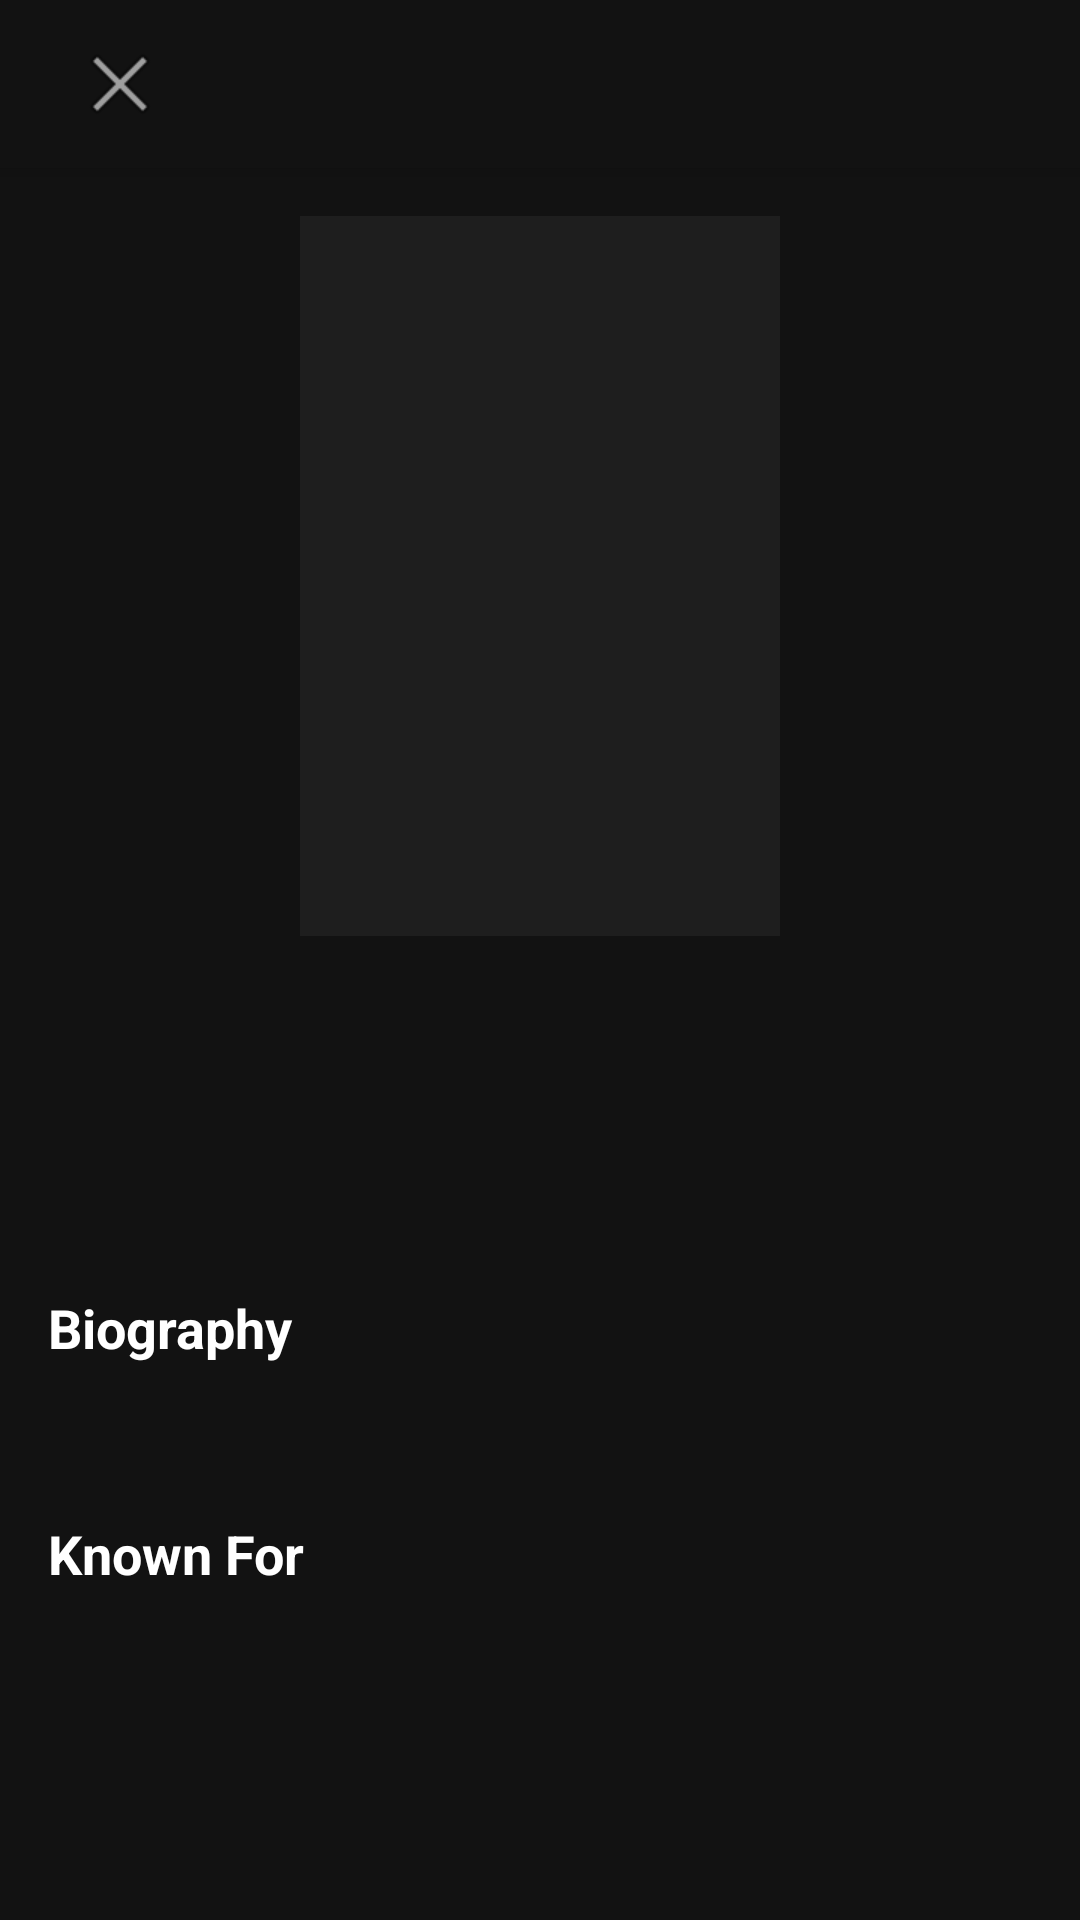

Here is an Android app screen rendered from its layout file. Give the layout XML and the strings, colors and styles it references.
<!-- AndroidManifest.xml: application theme Theme.MoviesApp -->
<!-- res/layout/fragment_person_detail.xml -->
<?xml version="1.0" encoding="utf-8"?>
<androidx.coordinatorlayout.widget.CoordinatorLayout
    xmlns:android="http://schemas.android.com/apk/res/android"
    xmlns:app="http://schemas.android.com/apk/res-auto"
    xmlns:tools="http://schemas.android.com/tools"
    android:layout_width="match_parent"
    android:layout_height="match_parent"
    android:background="@color/dark_background"
    tools:context=".ui.detail.PersonDetailFragment">

    <com.google.android.material.appbar.AppBarLayout
        android:id="@+id/appbar"
        android:layout_width="match_parent"
        android:layout_height="wrap_content"
        android:background="@android:color/transparent"
        android:theme="@style/ThemeOverlay.MaterialComponents.Dark.ActionBar">

        <androidx.appcompat.widget.Toolbar
            android:id="@+id/toolbar"
            android:layout_width="match_parent"
            android:layout_height="?attr/actionBarSize"
            android:background="@color/dark_background"
            app:popupTheme="@style/ThemeOverlay.MaterialComponents.Light">

            <ImageButton
                android:id="@+id/back_button"
                android:layout_width="wrap_content"
                android:layout_height="wrap_content"
                android:background="?attr/selectableItemBackgroundBorderless"
                android:padding="8dp"
                android:src="@android:drawable/ic_menu_close_clear_cancel"
                android:contentDescription="Back button" />

        </androidx.appcompat.widget.Toolbar>
    </com.google.android.material.appbar.AppBarLayout>

    <androidx.core.widget.NestedScrollView
        android:layout_width="match_parent"
        android:layout_height="match_parent"
        android:background="@color/dark_background"
        app:layout_behavior="@string/appbar_scrolling_view_behavior">

        <androidx.constraintlayout.widget.ConstraintLayout
            android:layout_width="match_parent"
            android:layout_height="wrap_content"
            android:paddingBottom="24dp">

            <ProgressBar
                android:id="@+id/progress_bar"
                android:layout_width="wrap_content"
                android:layout_height="wrap_content"
                android:layout_margin="24dp"
                android:visibility="gone"
                app:layout_constraintBottom_toBottomOf="parent"
                app:layout_constraintEnd_toEndOf="parent"
                app:layout_constraintStart_toStartOf="parent"
                app:layout_constraintTop_toTopOf="parent" />

            <androidx.constraintlayout.widget.Group
                android:id="@+id/content_group"
                android:layout_width="wrap_content"
                android:layout_height="wrap_content"
                app:constraint_referenced_ids="iv_person_profile,tv_person_name,tv_person_department,tv_person_birthday,tv_biography_label,tv_person_biography,tv_known_for_label,rv_person_credits"
                tools:visibility="visible" />

            <ImageView
                android:id="@+id/iv_person_profile"
                android:layout_width="160dp"
                android:layout_height="240dp"
                android:layout_marginTop="16dp"
                android:scaleType="centerCrop"
                android:background="@color/dark_card"
                app:layout_constraintEnd_toEndOf="parent"
                app:layout_constraintStart_toStartOf="parent"
                app:layout_constraintTop_toTopOf="parent"
                tools:src="@tools:sample/avatars"
                android:contentDescription="Person profile" />

            <TextView
                android:id="@+id/tv_person_name"
                android:layout_width="0dp"
                android:layout_height="wrap_content"
                android:layout_marginStart="16dp"
                android:layout_marginTop="16dp"
                android:layout_marginEnd="16dp"
                android:textSize="24sp"
                android:textStyle="bold"
                android:textAlignment="center"
                android:textColor="@color/text_primary"
                app:layout_constraintEnd_toEndOf="parent"
                app:layout_constraintStart_toStartOf="parent"
                app:layout_constraintTop_toBottomOf="@+id/iv_person_profile"
                tools:text="Emma Watson" />

            <TextView
                android:id="@+id/tv_person_department"
                android:layout_width="0dp"
                android:layout_height="wrap_content"
                android:layout_marginTop="4dp"
                android:textAlignment="center"
                android:textColor="@color/text_secondary"
                app:layout_constraintEnd_toEndOf="@+id/tv_person_name"
                app:layout_constraintStart_toStartOf="@+id/tv_person_name"
                app:layout_constraintTop_toBottomOf="@+id/tv_person_name"
                tools:text="Acting" />

            <TextView
                android:id="@+id/tv_person_birthday"
                android:layout_width="0dp"
                android:layout_height="wrap_content"
                android:layout_marginTop="4dp"
                android:textAlignment="center"
                android:textColor="@color/text_secondary"
                app:layout_constraintEnd_toEndOf="@+id/tv_person_name"
                app:layout_constraintStart_toStartOf="@+id/tv_person_name"
                app:layout_constraintTop_toBottomOf="@+id/tv_person_department"
                tools:text="Born: April 15, 1990 (30 years old)" />

            <TextView
                android:id="@+id/tv_biography_label"
                android:layout_width="0dp"
                android:layout_height="wrap_content"
                android:layout_marginStart="16dp"
                android:layout_marginTop="24dp"
                android:layout_marginEnd="16dp"
                android:text="Biography"
                android:textSize="18sp"
                android:textStyle="bold"
                android:textColor="@color/text_primary"
                app:layout_constraintEnd_toEndOf="parent"
                app:layout_constraintStart_toStartOf="parent"
                app:layout_constraintTop_toBottomOf="@+id/tv_person_birthday" />

            <TextView
                android:id="@+id/tv_person_biography"
                android:layout_width="0dp"
                android:layout_height="wrap_content"
                android:layout_marginStart="16dp"
                android:layout_marginTop="8dp"
                android:layout_marginEnd="16dp"
                android:textColor="@color/text_secondary"
                android:lineSpacingExtra="4dp"
                app:layout_constraintEnd_toEndOf="parent"
                app:layout_constraintStart_toStartOf="parent"
                app:layout_constraintTop_toBottomOf="@+id/tv_biography_label"
                tools:text="This is a sample biography text. It describes the person's life, career highlights, and other interesting information. The text should be well formatted and easy to read." />

            <TextView
                android:id="@+id/tv_known_for_label"
                android:layout_width="0dp"
                android:layout_height="wrap_content"
                android:layout_marginStart="16dp"
                android:layout_marginTop="24dp"
                android:layout_marginEnd="16dp"
                android:text="Known For"
                android:textSize="18sp"
                android:textStyle="bold"
                android:textColor="@color/text_primary"
                app:layout_constraintEnd_toEndOf="parent"
                app:layout_constraintStart_toStartOf="parent"
                app:layout_constraintTop_toBottomOf="@+id/tv_person_biography" />

            <androidx.recyclerview.widget.RecyclerView
                android:id="@+id/rv_person_credits"
                android:layout_width="match_parent"
                android:layout_height="wrap_content"
                android:layout_marginTop="8dp"
                android:clipToPadding="false"
                android:orientation="horizontal"
                app:layout_constraintEnd_toEndOf="parent"
                app:layout_constraintStart_toStartOf="parent"
                app:layout_constraintTop_toBottomOf="@+id/tv_known_for_label"
                tools:listitem="@layout/item_movie" />

        </androidx.constraintlayout.widget.ConstraintLayout>
    </androidx.core.widget.NestedScrollView>

</androidx.coordinatorlayout.widget.CoordinatorLayout>
<!-- res/layout/item_movie.xml (included above) -->
<?xml version="1.0" encoding="utf-8"?>
<androidx.constraintlayout.widget.ConstraintLayout xmlns:android="http://schemas.android.com/apk/res/android"
    xmlns:app="http://schemas.android.com/apk/res-auto"
    xmlns:tools="http://schemas.android.com/tools"
    android:layout_width="140dp"
    android:layout_height="wrap_content"
    android:layout_marginEnd="8dp"
    android:background="?attr/selectableItemBackground"
    android:clickable="true"
    android:focusable="true">

    <ImageView
        android:id="@+id/iv_movie_poster"
        android:layout_width="match_parent"
        android:layout_height="210dp"
        android:scaleType="centerCrop"
        app:layout_constraintEnd_toEndOf="parent"
        app:layout_constraintStart_toStartOf="parent"
        app:layout_constraintTop_toTopOf="parent"
        tools:src="@tools:sample/backgrounds/scenic" />

    <TextView
        android:id="@+id/tv_movie_title"
        android:layout_width="0dp"
        android:layout_height="wrap_content"
        android:layout_marginTop="4dp"
        android:ellipsize="end"
        android:maxLines="2"
        android:textColor="@color/text_primary"
        android:textSize="14sp"
        android:textStyle="bold"
        app:layout_constraintEnd_toEndOf="parent"
        app:layout_constraintStart_toStartOf="parent"
        app:layout_constraintTop_toBottomOf="@+id/iv_movie_poster"
        tools:text="Movie Title" />

    <TextView
        android:id="@+id/tv_movie_release_date"
        android:layout_width="0dp"
        android:layout_height="wrap_content"
        android:layout_marginTop="2dp"
        android:ellipsize="end"
        android:maxLines="1"
        android:textColor="@color/text_secondary"
        android:textSize="12sp"
        app:layout_constraintEnd_toEndOf="parent"
        app:layout_constraintStart_toStartOf="parent"
        app:layout_constraintTop_toBottomOf="@+id/tv_movie_title"
        tools:text="Jan 12, 2023" />

    <TextView
        android:id="@+id/tv_movie_rating"
        android:layout_width="wrap_content"
        android:layout_height="wrap_content"
        android:layout_margin="8dp"
        android:background="@drawable/rating_badge_background"
        android:paddingStart="8dp"
        android:paddingTop="4dp"
        android:paddingEnd="8dp"
        android:paddingBottom="4dp"
        android:textColor="@android:color/white"
        android:textSize="12sp"
        android:textStyle="bold"
        app:layout_constraintEnd_toEndOf="@+id/iv_movie_poster"
        app:layout_constraintTop_toTopOf="@+id/iv_movie_poster"
        tools:text="8.5" />

</androidx.constraintlayout.widget.ConstraintLayout>
<!-- resources referenced by this layout -->
<resources>
  <color name="dark_background">#FF121212</color>
  <color name="dark_card">#FF1E1E1E</color>
  <color name="text_primary">#FFFFFFFF</color>
  <color name="text_secondary">#B3FFFFFF</color>
  <style name="Theme.MoviesApp" parent="Theme.MaterialComponents.DayNight.NoActionBar">
          
          <item name="colorPrimary">@color/primary</item>
          <item name="colorPrimaryVariant">@color/primary_dark</item>
          <item name="colorOnPrimary">@color/white</item>
  
          
          <item name="colorSecondary">@color/accent</item>
          <item name="colorSecondaryVariant">@color/accent_dark</item>
          <item name="colorOnSecondary">@color/black</item>
  
          
          <item name="android:statusBarColor">?attr/colorPrimaryVariant</item>
  
          
          <item name="android:colorBackground">@color/dark_background</item>
          <item name="colorSurface">@color/dark_card</item>
          <item name="colorOnBackground">@color/white</item>
          <item name="colorOnSurface">@color/white</item>
  
          
          <item name="cardBackgroundColor">@color/dark_card</item>
  
          
          <item name="android:textColorPrimary">@color/text_primary</item>
          <item name="android:textColorSecondary">@color/text_secondary</item>
  
          
          <item name="android:windowBackground">@color/dark_background</item>
      </style>
  <color name="primary">#FF6200EE</color>
  <color name="primary_dark">#FF3700B3</color>
  <color name="white">#FFFFFFFF</color>
  <color name="accent">#FF03DAC5</color>
  <color name="accent_dark">#FF018786</color>
  <color name="black">#FF000000</color>
</resources>
